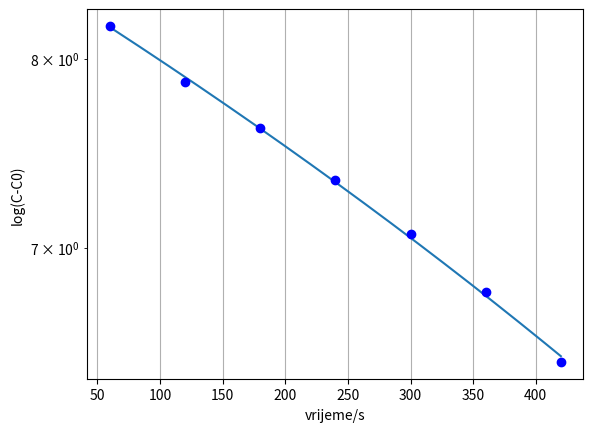

This chart was generated by the following Python code:
import numpy as np
import matplotlib.pyplot as plt
import pandas as pd
from scipy.stats import linregress
from scipy.interpolate import interp1d

t=[60,120,180,240,300,360,420]
meta_barij=[3594,2619,2030,1543,1173,883,638]
meta_barij_log=np.log(meta_barij)


x=np.linspace(t[0],t[-1],1000)
a,b,r_val,p_val,std_error=linregress(t,meta_barij_log)
y=a*x+b

poluraspad=(meta_barij_log[0]/2-b)/a
print(poluraspad)
print(a)
print(b)
print(meta_barij_log[0])

fig,ax=plt.subplots()
plt.grid()
plt.plot(x,y)
plt.plot(t,meta_barij_log,'ob')
#ax.set_xscale('log')
ax.set_ylabel("log(C-C0)")
ax.set_xlabel("vrijeme/s")
ax.set_yscale('log')
#ax.set_ylim(0,10)
plt.show()